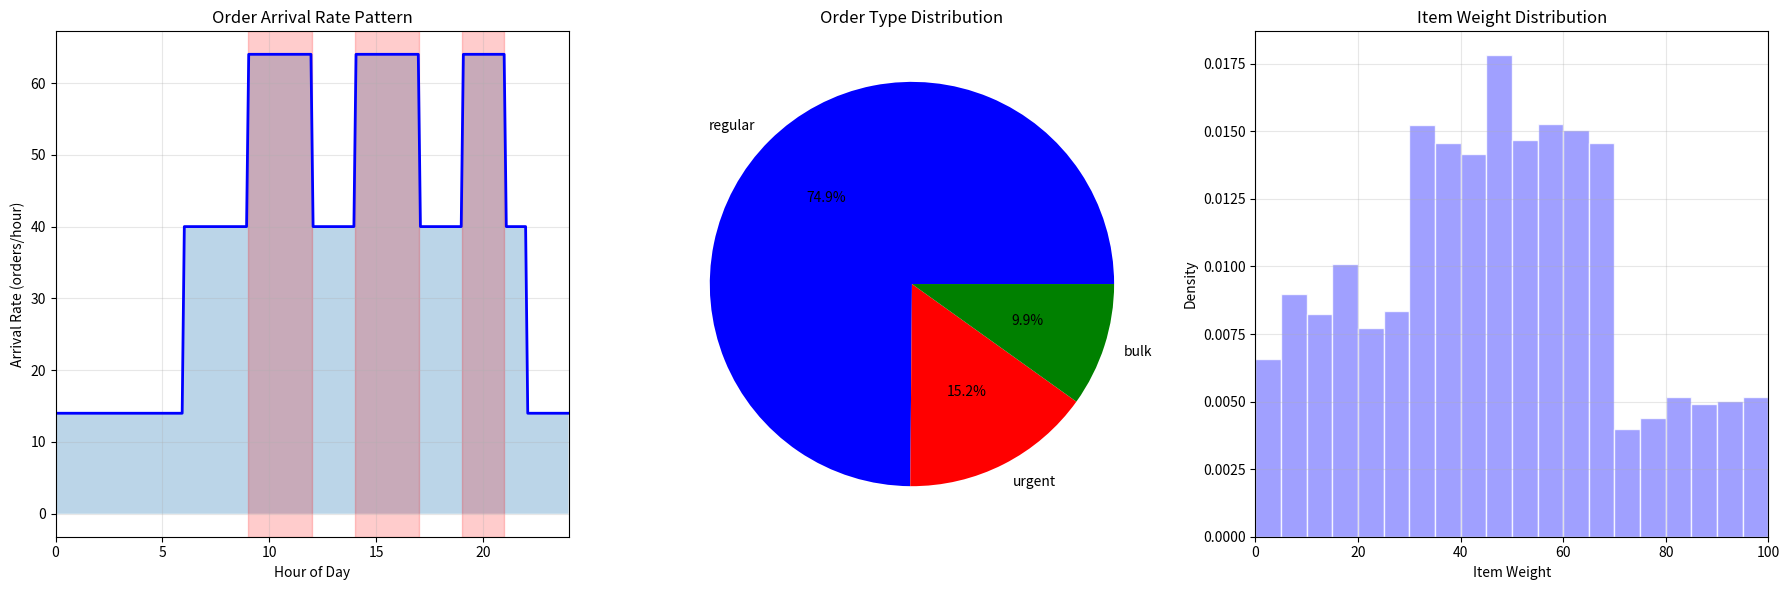

Write the Python code that produced this figure.
"""
订单生成模块 - 使用非齐次泊松过程模拟真实订单流
"""

import numpy as np
from typing import Dict, List, Tuple, Optional
from dataclasses import dataclass
import matplotlib.pyplot as plt

@dataclass
class Order:
    """订单定义"""
    order_id: int
    arrival_time: float
    priority: float  # 0-1, 1为最高优先级
    items: List[Dict]  # 物品列表 [{shelf_id, item_id, quantity}]
    order_type: str  # 'regular', 'urgent', 'bulk'
    weight_class: str  # 订单内物品的重量类型：'heavy', 'medium', 'light'（与订单类型解耦）
    customer_zone: int  # 客户区域
    deadline: Optional[float] = None  # 订单截止时间

class NonHomogeneousPoissonOrderGenerator:
    """
    非齐次泊松过程订单生成器
    模拟真实仓库的订单流，包括高峰期和低谷期
    """
    
    def __init__(self, config: Dict):
        """
        初始化订单生成器
        
        Args:
            config: 配置字典，包含：
                - base_rate: 基础订单到达率（订单/小时）
                - peak_hours: 高峰时段列表，如[(9,12), (14,17)]
                - peak_multiplier: 高峰期乘数（默认1.6）
                - off_peak_multiplier: 低谷期乘数（默认0.7）
                - urgent_order_prob: 紧急订单概率
                - bulk_order_prob: 大批量订单概率
                - simulation_hours: 模拟时长（小时）
        """
        self.base_rate = config.get('base_rate', 30)  # 基础30订单/小时
        self.peak_hours = config.get('peak_hours', [(9, 12), (14, 17), (19, 21)])
        self.peak_multiplier = config.get('peak_multiplier', 1.6)
        self.off_peak_multiplier = config.get('off_peak_multiplier', 0.7)
        self.urgent_order_prob = config.get('urgent_order_prob', 0.15)
        self.bulk_order_prob = config.get('bulk_order_prob', 0.10)
        self.simulation_hours = config.get('simulation_hours', 24)
        # 模式周期与缩放：
        # - pattern_period_hours：到达率模式的周期长度（默认按 24 小时一日）
        # - scale_pattern_to_simulation：若为 True，则将仿真时间 [0, simulation_hours]
        #   等比映射到一个完整的模式周期 [0, pattern_period_hours] 上，
        #   从而在任意仿真时长内都能“走完”一遍到达模式。
        self.pattern_period_hours = config.get('pattern_period_hours', 24)
        self.scale_pattern_to_simulation = bool(config.get('scale_pattern_to_simulation', False))
        # Deadline 配置（可由外部覆盖）。范围单位：小时。
        # 默认：urgent 0.5-1.0h，regular 1.0-2.0h，bulk 2.0-4.0h
        self.deadline_ranges = config.get('deadline_ranges', {
            'urgent': (0.5, 1.0),
            'regular': (1.0, 2.0),
            'bulk': (2.0, 4.0),
        })
        # 可选缩放因子：整体拉伸/压缩截止期
        self.deadline_scale = float(config.get('deadline_scale', 1.0))
        
        # SKU分布（帕累托分布：20%的SKU占80%的订单）
        self.n_skus = config.get('n_skus', 1000)
        self.setup_sku_distribution()
        
        # 订单计数器
        self.order_counter = 0
        self.current_time = 0.0
        
        # 预生成订单流（可选）
        self.pregenerated_orders = []
        self.use_pregeneration = config.get('use_pregeneration', True)
        
        if self.use_pregeneration:
            self.pregenerate_orders()
    
    def setup_sku_distribution(self):
        """设置SKU流行度分布（帕累托分布）"""
        # 生成帕累托分布的SKU流行度
        alpha = 1.5  # 帕累托指数
        sku_popularities = np.random.pareto(alpha, self.n_skus)
        sku_popularities = sku_popularities / sku_popularities.sum()
        
        # 排序SKU按流行度
        self.sku_popularities = np.sort(sku_popularities)[::-1]
        
        # 将SKU分配到不同货架区域
        # 热门SKU放在靠近站点的位置
        self.sku_locations = {}
        for i in range(self.n_skus):
            # 将热门SKU优先放在 Zone 2（左下），其余按原策略分布
            if i < self.n_skus * 0.2:  # 前20%热门SKU
                zone = 2  # 左下区
            elif i < self.n_skus * 0.5:  # 中等流行
                zone = 1
            else:  # 长尾SKU：更均匀地分布到四个区域
                zone = int(np.random.randint(0, 4))
            
            self.sku_locations[i] = {
                'zone': zone,
                'shelf_id': np.random.randint(zone * 5, (zone + 1) * 5),
                'popularity': self.sku_popularities[i]
            }
    
    def _base_arrival_rate(self, hour_in_period: float) -> float:
        """返回在模式周期内的基础到达率（不考虑仿真时长缩放）。

        参数 hour_in_period 应位于 [0, pattern_period_hours)。
        """
        hour_of_period = hour_in_period % max(1e-6, float(self.pattern_period_hours))
        # 检查是否在高峰时段（peak_hours 应以同一周期单位定义，默认按 24 小时）
        for start, end in self.peak_hours:
            if start <= hour_of_period < end:
                return self.base_rate * self.peak_multiplier
        # 夜间（22:00 - 6:00）为低谷期（若周期非24h，仍按数值区间处理）
        if hour_of_period >= 22 or hour_of_period < 6:
            return self.base_rate * self.off_peak_multiplier * 0.5
        return self.base_rate

    def get_arrival_rate(self, time_hour: float) -> float:
        """
        获取特定时间的订单到达率（支持按仿真时长缩放模式周期）
        
        Args:
            time_hour: 时间（小时），0-24循环
            
        Returns:
            该时间点的订单到达率（订单/小时）
        """
        # 将仿真时间映射到模式周期坐标
        if self.scale_pattern_to_simulation and float(self.simulation_hours) > 0:
            # 先对仿真时长取模，再等比映射到一个完整周期
            t_sim = time_hour % float(self.simulation_hours)
            hour_in_period = (t_sim / float(self.simulation_hours)) * float(self.pattern_period_hours)
        else:
            hour_in_period = time_hour % float(self.pattern_period_hours)
        return float(self._base_arrival_rate(hour_in_period))
    
    def generate_order_items(self, order_type: str, weight_class: str) -> List[Dict]:
        """
        生成订单物品列表
        
        Args:
            order_type: 订单类型
            
        Returns:
            物品列表（每个物品带数值重量 weight，按 weight_class 的范围采样）
        """
        items = []
        # 按 weight_class 定义数值重量范围
        ranges = {
            'light': (1.0, 30.0),
            'medium': (30.0, 70.0),
            'heavy': (70.0, 100.0),
        }
        low, high = ranges.get(weight_class, (1.0, 100.0))
        
        if order_type == 'bulk':
            # 大批量订单：5-20个物品
            n_items = np.random.randint(5, 21)
        elif order_type == 'urgent':
            # 紧急订单：1-3个物品
            n_items = np.random.randint(1, 4)
        else:
            # 常规订单：1-5个物品
            n_items = np.random.poisson(2) + 1  # 泊松分布，平均3个
            n_items = min(n_items, 5)
        
        # 根据SKU流行度选择物品
        for _ in range(n_items):
            # 使用指数分布偏向选择热门SKU
            sku_idx = min(int(np.random.exponential(self.n_skus * 0.2)), self.n_skus - 1)
            sku_info = self.sku_locations[sku_idx]
            # 按 weight_class 设定 value 取值范围（整数）
            if weight_class == 'light':
                v_low, v_high = 1, 50
            elif weight_class == 'medium':
                v_low, v_high = 10, 100
            else:  # heavy
                v_low, v_high = 50, 100
            
            items.append({
                'sku_id': sku_idx,
                'shelf_id': sku_info['shelf_id'],
                'zone': sku_info['zone'],
                'quantity': np.random.randint(1, 4) if order_type == 'bulk' else 1,
                # 为每个物品在所属 weight_class 的范围内生成数值重量（两位小数）
                'weight': float(np.round(np.random.uniform(low, high), 2)),
                # 为每个物品生成价值（整数）
                'value': int(np.random.randint(v_low, v_high + 1)),
            })
        
        return items
    
    def generate_single_order(self, arrival_time: float) -> Order:
        """
        生成单个订单
        
        Args:
            arrival_time: 订单到达时间
            
        Returns:
            Order对象
        """
        # 确定订单类型
        rand = np.random.random()
        if rand < self.urgent_order_prob:
            order_type = 'urgent'
            priority = np.random.uniform(0.8, 1.0)
        elif rand < self.urgent_order_prob + self.bulk_order_prob:
            order_type = 'bulk'
            priority = np.random.uniform(0.3, 0.5)
        else:
            order_type = 'regular'
            priority = np.random.uniform(0.4, 0.7)

        # 依据配置计算截止期（支持自定义范围与整体缩放）
        d_low, d_high = self.deadline_ranges.get(order_type, (1.0, 2.0))
        d_low = float(d_low)
        d_high = float(d_high)
        if d_high < d_low:
            d_low, d_high = d_high, d_low
        duration = float(np.random.uniform(d_low, d_high)) * max(1e-6, self.deadline_scale)
        deadline = arrival_time + duration
        
        # 随机确定重量类型（不由订单类型决定）
        r2 = np.random.random()
        if r2 < self.urgent_order_prob:  # 保持与生成器可调参数一致（或自定义分布）
            # 也可直接使用固定比例，这里示例：heavy 15%
            pass
        # 采用固定比例：heavy 15%，medium 60%，light 25%
        if r2 < 0.15:
            weight_class = 'heavy'
        elif r2 < 0.75:
            weight_class = 'medium'
        else:
            weight_class = 'light'

        # 生成订单物品（数量由订单类型决定），并按 weight_class 采样数值重量
        items = self.generate_order_items(order_type, weight_class)
        
        # 确定客户区域（影响配送站点选择）
        customer_zone = np.random.choice([0, 1, 2, 3], p=[0.3, 0.3, 0.2, 0.2])

        order = Order(
            order_id=self.order_counter,
            arrival_time=arrival_time,
            priority=priority,
            items=items,
            order_type=order_type,
            weight_class=weight_class,
            customer_zone=customer_zone,
            deadline=deadline
        )
        
        self.order_counter += 1
        return order
    
    def pregenerate_orders(self):
        """
        预生成整个模拟期间的订单
        使用非齐次泊松过程
        """
        self.pregenerated_orders = []
        current_time = 0.0
        
        while current_time < self.simulation_hours:
            # 获取当前时间的到达率
            rate = self.get_arrival_rate(current_time)
            
            # 生成下一个订单的间隔时间（指数分布）
            inter_arrival_time = np.random.exponential(1.0 / rate)
            current_time += inter_arrival_time
            
            if current_time < self.simulation_hours:
                order = self.generate_single_order(current_time)
                self.pregenerated_orders.append(order)
        
        print(f"预生成{len(self.pregenerated_orders)}个订单，"
              f"平均到达率: {len(self.pregenerated_orders)/self.simulation_hours:.1f}订单/小时")
    
    def get_orders_in_window(self, start_time: float, end_time: float) -> List[Order]:
        """
        获取时间窗口内的订单
        
        Args:
            start_time: 开始时间
            end_time: 结束时间
            
        Returns:
            该时间窗口内的订单列表
        """
        if self.use_pregeneration:
            return [o for o in self.pregenerated_orders 
                   if start_time <= o.arrival_time < end_time]
        else:
            # 实时生成
            orders = []
            current = start_time
            while current < end_time:
                rate = self.get_arrival_rate(current)
                inter_arrival = np.random.exponential(1.0 / rate)
                current += inter_arrival
                if current < end_time:
                    orders.append(self.generate_single_order(current))
            return orders
    
    def get_next_order(self) -> Optional[Order]:
        """
        获取下一个订单（流式接口）
        
        Returns:
            下一个订单，如果没有则返回None
        """
        if self.use_pregeneration:
            # 找到下一个未处理的订单
            for order in self.pregenerated_orders:
                if order.arrival_time >= self.current_time:
                    self.current_time = order.arrival_time
                    return order
            return None
        else:
            # 实时生成下一个订单
            rate = self.get_arrival_rate(self.current_time)
            inter_arrival = np.random.exponential(1.0 / rate)
            self.current_time += inter_arrival
            
            if self.current_time < self.simulation_hours:
                return self.generate_single_order(self.current_time)
            return None
    
    def visualize_arrival_pattern(self, save_dir: str = 'results', filename: str = 'order_arrival_pattern.png'):
        """可视化订单到达模式，并新增“重量分布”展示。

        - 若启用 scale_pattern_to_simulation 且 simulation_hours>0：
          横坐标使用 [0, simulation_hours]，曲线采用 get_arrival_rate（与仿真一致）。
        - 否则：横坐标使用 [0, pattern_period_hours]，曲线采用基础模式 _base_arrival_rate。
        - 右侧新增第3个子图：基于已预生成订单的物品数值重量直方图（单位：相对计数）。
        """
        use_scaled = bool(self.scale_pattern_to_simulation) and float(self.simulation_hours) > 0
        if use_scaled:
            x_max = float(self.simulation_hours)
            hours = np.linspace(0, x_max, max(24, int(x_max * 10)))
            rates = [self.get_arrival_rate(h) for h in hours]
            x_label = 'Simulation Hours'
            title = 'Order Arrival Rate (scaled to simulation)'
        else:
            period = float(self.pattern_period_hours)
            hours = np.linspace(0, period, max(24, int(period * 10)))
            rates = [self._base_arrival_rate(h) for h in hours]
            x_label = 'Hour of Day'
            title = 'Order Arrival Rate Pattern'
        
        plt.figure(figsize=(18, 6))

        # 子图1：到达率曲线
        plt.subplot(1, 3, 1)
        plt.plot(hours, rates, 'b-', linewidth=2)
        plt.fill_between(hours, 0, rates, alpha=0.3)
        plt.xlabel(x_label)
        plt.ylabel('Arrival Rate (orders/hour)')
        plt.title(title)
        plt.grid(True, alpha=0.3)
        # 锁定横轴范围，避免标注或其它元素扩张坐标
        try:
            if use_scaled:
                plt.xlim(0, float(self.simulation_hours))
            else:
                plt.xlim(0, float(self.pattern_period_hours))
        except Exception:
            pass
        
        # 标记高峰时段：
        # - 未缩放：直接使用 peak_hours 区间
        # - 缩放：将 [start,end] 线性映射至 [0, simulation_hours]
        if not use_scaled:
            for start, end in self.peak_hours:
                plt.axvspan(start, end, alpha=0.2, color='red', label='Peak Hours')
        else:
            period = float(self.pattern_period_hours)
            simH = float(self.simulation_hours)
            if period > 0 and simH > 0:
                for start, end in self.peak_hours:
                    s = (float(start) / period) * simH
                    e = (float(end) / period) * simH
                    plt.axvspan(s, e, alpha=0.2, color='red', label='Peak (scaled)')
        
        # 子图2：订单类型分布
        plt.subplot(1, 3, 2)
        if self.pregenerated_orders:
            order_types = [o.order_type for o in self.pregenerated_orders]
            type_counts = {
                'regular': order_types.count('regular'),
                'urgent': order_types.count('urgent'),
                'bulk': order_types.count('bulk')
            }
            
            plt.pie(type_counts.values(), labels=type_counts.keys(), 
                   autopct='%1.1f%%', colors=['blue', 'red', 'green'])
            plt.title('Order Type Distribution')

        # 子图3：物品重量分布（直方图）
        plt.subplot(1, 3, 3)
        weights = []
        try:
            for o in self.pregenerated_orders:
                for it in getattr(o, 'items', []):
                    w = it.get('weight', None)
                    if w is not None:
                        weights.append(float(w))
        except Exception:
            pass
        if weights:
            import numpy as _np
            arr = _np.array(weights, dtype=_np.float32)
            # 使用固定范围 [0, 100] 与 20 个 bins；直方图显示相对频率
            bins = _np.linspace(0, 100, 21)
            plt.hist(arr, bins=bins, color='#8888ff', alpha=0.8, density=True, edgecolor='white')
            plt.xlim(0, 100)
            plt.xlabel('Item Weight')
            plt.ylabel('Density')
            plt.title('Item Weight Distribution')
            plt.grid(alpha=0.3)
        else:
            plt.text(0.5, 0.5, 'No weights available', ha='center', va='center')
            plt.axis('off')

        plt.tight_layout()
        # 仅保存到 results 目录，不在根目录放置副本
        import os as _os
        _os.makedirs(save_dir, exist_ok=True)
        out_path = _os.path.join(save_dir, filename)
        plt.savefig(out_path)
        print(f"订单到达模式图已保存到 {out_path}")

        return plt.gcf()
    
    def get_statistics(self) -> Dict:
        """获取订单生成统计信息"""
        if not self.pregenerated_orders:
            return {}
        
        stats = {
            'total_orders': len(self.pregenerated_orders),
            'avg_arrival_rate': len(self.pregenerated_orders) / self.simulation_hours,
            'order_types': {},
            'items_per_order': [],
            'zone_distribution': {}
        }
        
        for order in self.pregenerated_orders:
            # 订单类型统计
            stats['order_types'][order.order_type] = \
                stats['order_types'].get(order.order_type, 0) + 1
            
            # 物品数统计
            stats['items_per_order'].append(len(order.items))
            
            # 区域分布
            stats['zone_distribution'][order.customer_zone] = \
                stats['zone_distribution'].get(order.customer_zone, 0) + 1
        
        stats['avg_items_per_order'] = np.mean(stats['items_per_order'])
        stats['max_items_per_order'] = max(stats['items_per_order'])
        
        return stats


# 测试代码
if __name__ == "__main__":
    # 创建订单生成器
    config = {
        'base_rate': 40,  # 基础40订单/小时
        'peak_hours': [(9, 12), (14, 17), (19, 21)],  # 早高峰、午高峰、晚高峰
        'peak_multiplier': 1.6,
        'off_peak_multiplier': 0.7,
        'urgent_order_prob': 0.15,
        'bulk_order_prob': 0.10,
        'simulation_hours': 24,
        'n_skus': 1000
    }
    
    generator = NonHomogeneousPoissonOrderGenerator(config)
    
    # 获取统计信息
    stats = generator.get_statistics()
    print("\n订单生成统计:")
    print(f"  总订单数: {stats['total_orders']}")
    print(f"  平均到达率: {stats['avg_arrival_rate']:.1f} 订单/小时")
    print(f"  平均物品数/订单: {stats['avg_items_per_order']:.1f}")
    print(f"  订单类型分布: {stats['order_types']}")
    
    # 可视化
    generator.visualize_arrival_pattern()
    
    # 测试流式接口
    print("\n前10个订单:")
    generator.current_time = 0
    for i in range(10):
        order = generator.get_next_order()
        if order:
            print(f"  订单{order.order_id}: 时间={order.arrival_time:.2f}h, "
                  f"类型={order.order_type}, 物品数={len(order.items)}, "
                  f"优先级={order.priority:.2f}")
